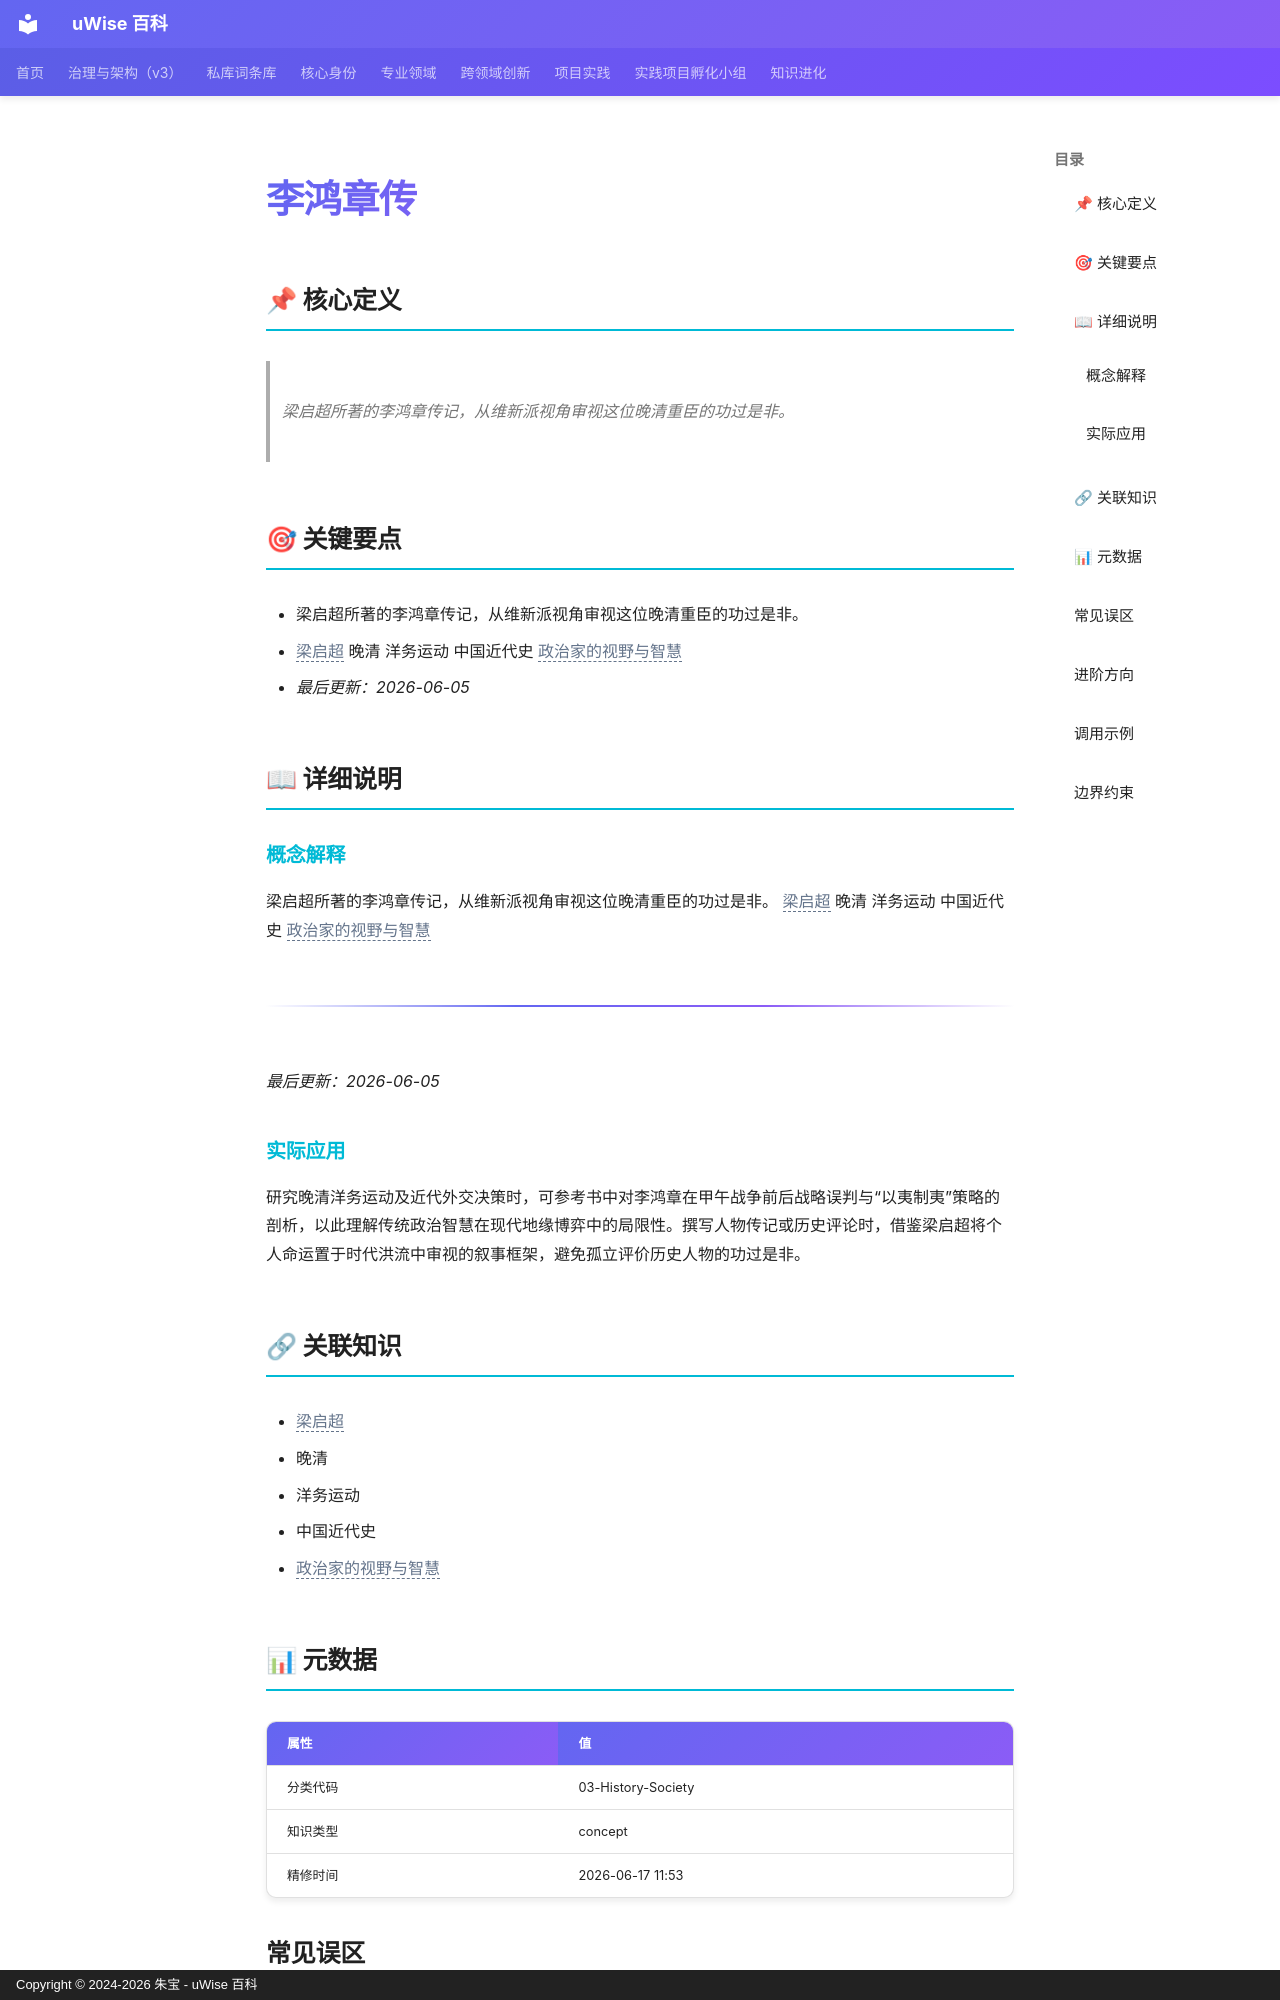

repository: zhubao315/uWise · page: vault-encyclopedia/md-66a26e28/index.html · generator: mkdocs · copyright: Copyright © 2024-2026 朱宝 - uWise 百科

---
title: "李鸿章传"
description: "梁启超所著的李鸿章传记，从维新派视角审视这位晚清重臣的功过是非。"
---

# 李鸿章传

## 📌 核心定义

> 梁启超所著的李鸿章传记，从维新派视角审视这位晚清重臣的功过是非。

## 🎯 关键要点

- 梁启超所著的李鸿章传记，从维新派视角审视这位晚清重臣的功过是非。
- <span class="uw-unresolved" data-target="梁启超" title="未解析的双链目标：梁启超">梁启超</span> 晚清 洋务运动 中国近代史 <span class="uw-unresolved" data-target="政治家的视野与智慧" title="未解析的双链目标：政治家的视野与智慧">政治家的视野与智慧</span>
- *最后更新：2026-06-05*

## 📖 详细说明

### 概念解释
梁启超所著的李鸿章传记，从维新派视角审视这位晚清重臣的功过是非。
<span class="uw-unresolved" data-target="梁启超" title="未解析的双链目标：梁启超">梁启超</span> 晚清 洋务运动 中国近代史 <span class="uw-unresolved" data-target="政治家的视野与智慧" title="未解析的双链目标：政治家的视野与智慧">政治家的视野与智慧</span>

---

*最后更新：2026-06-05*


### 实际应用

研究晚清洋务运动及近代外交决策时，可参考书中对李鸿章在甲午战争前后战略误判与“以夷制夷”策略的剖析，以此理解传统政治智慧在现代地缘博弈中的局限性。撰写人物传记或历史评论时，借鉴梁启超将个人命运置于时代洪流中审视的叙事框架，避免孤立评价历史人物的功过是非。

## 🔗 关联知识

- <span class="uw-unresolved" data-target="梁启超" title="未解析的双链目标：梁启超">梁启超</span>
- 晚清
- 洋务运动
- 中国近代史
- <span class="uw-unresolved" data-target="政治家的视野与智慧" title="未解析的双链目标：政治家的视野与智慧">政治家的视野与智慧</span>
